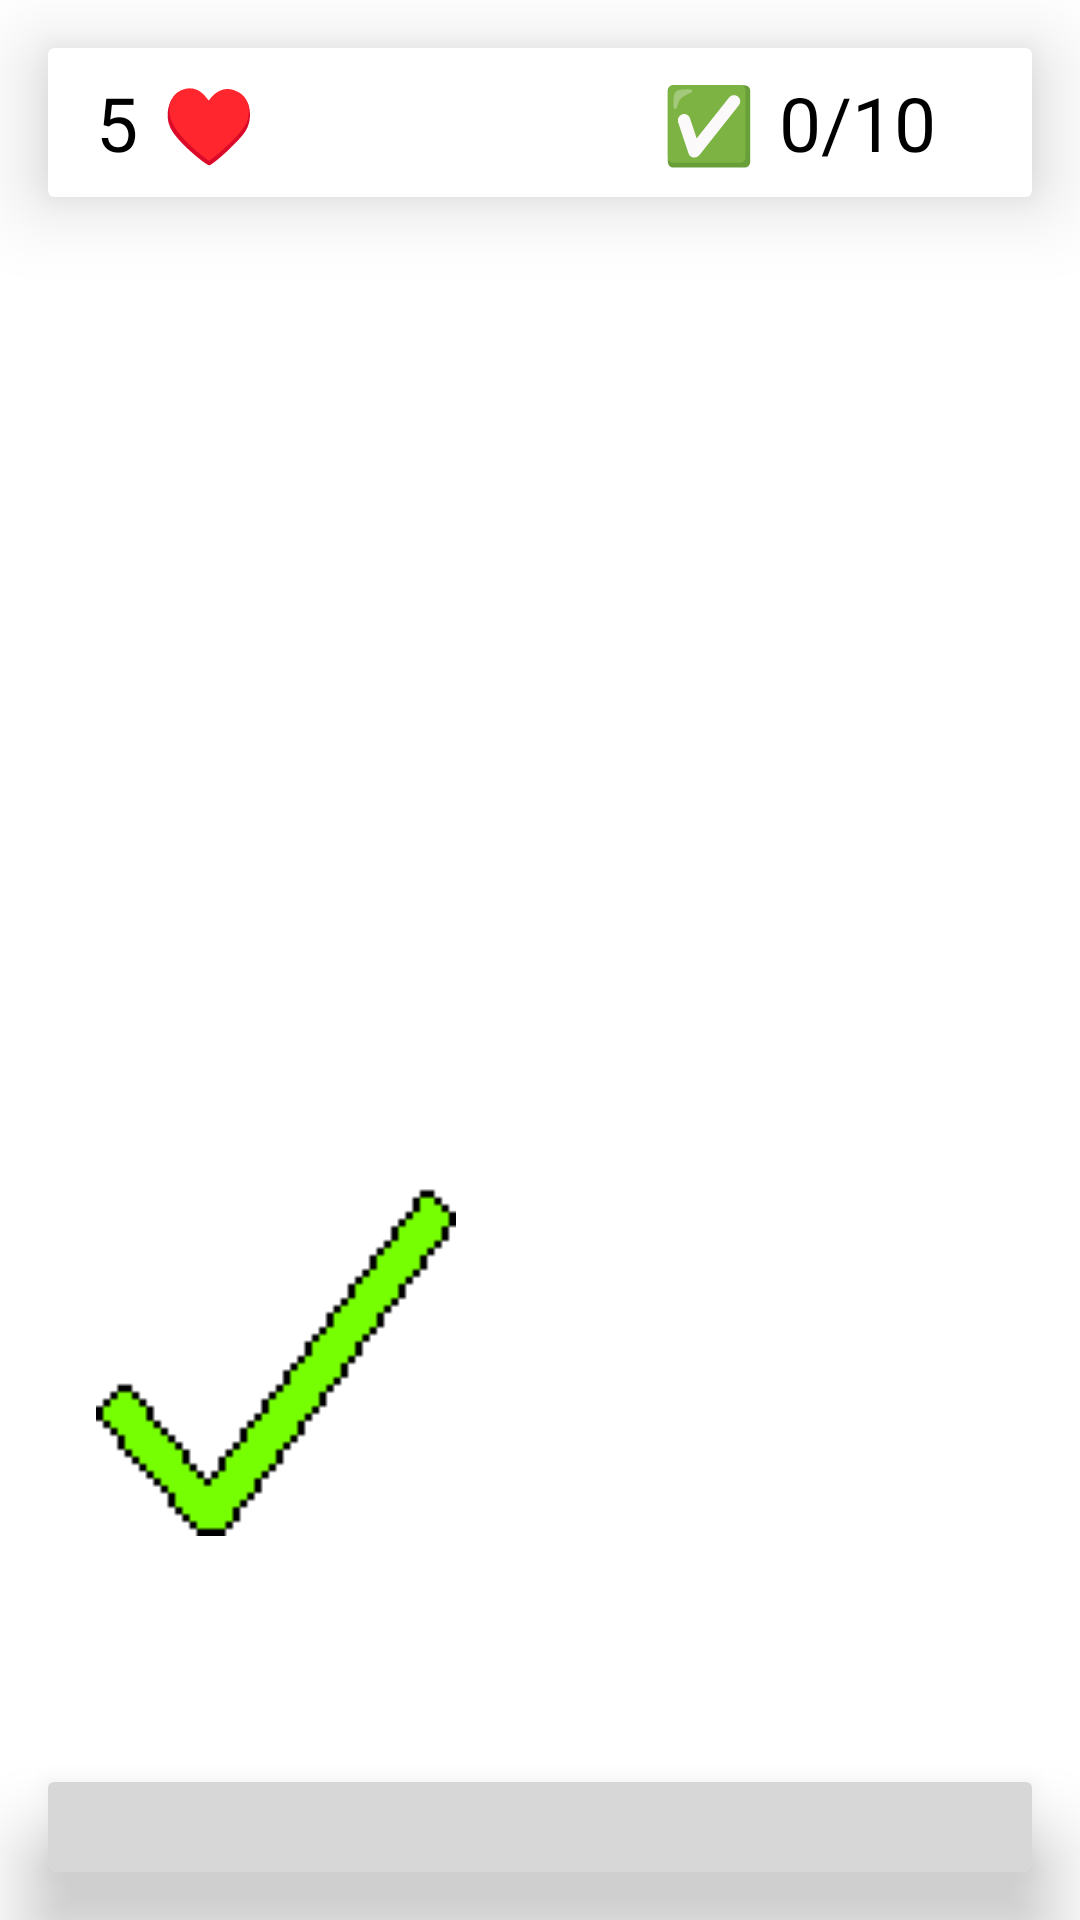

The Android layout XML behind this screen, and the referenced resources:
<!-- AndroidManifest.xml: application theme AppTheme -->
<!-- res/layout/layout_game_true_false.xml -->
<?xml version="1.0" encoding="utf-8"?>
<androidx.constraintlayout.widget.ConstraintLayout xmlns:android="http://schemas.android.com/apk/res/android"
    xmlns:app="http://schemas.android.com/apk/res-auto"
    xmlns:tools="http://schemas.android.com/tools"
    android:layout_width="match_parent"
    android:layout_height="match_parent">

    <androidx.cardview.widget.CardView
        android:layout_width="match_parent"
        android:layout_height="wrap_content"
        app:cardElevation="16dp"
        app:layout_constraintEnd_toEndOf="parent"
        app:layout_constraintStart_toStartOf="parent"
        app:layout_constraintBottom_toBottomOf="parent"
        android:layout_marginEnd="16dp"
        android:layout_marginStart="16dp"
        android:layout_marginBottom="16dp">

        <ProgressBar
            android:id="@+id/progress"
            style="?android:attr/progressBarStyleHorizontal"
            android:layout_width="match_parent"
            android:layout_height="30dp"
            android:layout_centerHorizontal="true"
            android:layout_centerVertical="true"
            android:progressTint="@color/default_color"
            android:scaleY="8" />
    </androidx.cardview.widget.CardView>

    <include layout="@layout/game_state_item"/>

    <ImageView
        android:id="@+id/true_button"
        android:layout_width="120dp"
        android:layout_height="120dp"
        android:gravity="center"
        android:backgroundTint="@color/green"
        android:contentDescription="@string/True"
        android:src="@drawable/check_mark"
        android:textColor="@color/white"
        app:layout_constraintBottom_toBottomOf="parent"
        app:layout_constraintStart_toStartOf="parent"
        android:layout_marginStart="32dp"
        android:layout_marginBottom="128dp"
        />

    <ImageView
        android:id="@+id/false_button"
        android:layout_width="120dp"
        android:layout_height="120dp"
        android:layout_marginEnd="32dp"
        android:layout_marginBottom="128dp"
        android:backgroundTint="#FF2B2B"
        android:gravity="center"
        android:contentDescription="@string/False"
        android:textColor="#FFFFFF"
        android:src="@drawable/cross"
        app:layout_constraintBottom_toBottomOf="parent"
        app:layout_constraintEnd_toEndOf="parent"/>


</androidx.constraintlayout.widget.ConstraintLayout>
<!-- res/layout/game_state_item.xml (included above) -->
<?xml version="1.0" encoding="utf-8"?>
<androidx.constraintlayout.widget.ConstraintLayout xmlns:android="http://schemas.android.com/apk/res/android"
    xmlns:app="http://schemas.android.com/apk/res-auto"
    xmlns:tools="http://schemas.android.com/tools"
    android:layout_width="match_parent"
    android:layout_height="wrap_content"
    tools:ignore="ExtraText">




    <androidx.cardview.widget.CardView
        android:layout_width="match_parent"
        android:layout_height="wrap_content"
        app:layout_constraintTop_toTopOf="parent"
        app:cardElevation="16dp"
        android:layout_marginStart="16dp"
        android:layout_marginEnd="16dp"
        android:layout_marginTop="16dp">

        <androidx.constraintlayout.widget.ConstraintLayout
            android:layout_width="match_parent"
            android:layout_height="match_parent">

        <TextView
            android:id="@+id/hearts_text"
            android:layout_width="wrap_content"
            android:layout_height="wrap_content"
            android:text="5"
            android:textSize="25sp"
            app:layout_constraintStart_toStartOf="parent"
            app:layout_constraintTop_toTopOf="parent"
            app:layout_constraintBottom_toBottomOf="parent"
            android:layout_marginTop="8dp"
            android:layout_marginBottom="8dp"
            android:layout_marginStart="16dp"
            />

        <TextView
            android:layout_width="wrap_content"
            android:layout_height="wrap_content"
            android:text="@string/red_heart"
            android:textSize="25sp"
            app:layout_constraintStart_toEndOf="@id/hearts_text"
            app:layout_constraintTop_toTopOf="parent"
            app:layout_constraintBottom_toBottomOf="parent"
            android:layout_marginTop="8dp"
            android:layout_marginBottom="8dp"
            android:layout_marginStart="8dp"
            />


    <TextView
        android:id="@+id/score_text"
        android:layout_width="wrap_content"
        android:layout_height="wrap_content"
        app:layout_constraintTop_toTopOf="parent"
        android:text="0/10"
        android:textSize="25sp"
        android:layout_marginEnd="32dp"
        app:layout_constraintEnd_toEndOf="parent"
        android:layout_marginTop="8dp"
        android:layout_marginBottom="8dp"
        android:layout_marginStart="8dp"/>

    <TextView
       android:layout_width="wrap_content"
        android:layout_height="wrap_content"
        android:text="✅"
        android:textSize="25sp"
        app:layout_constraintTop_toTopOf="parent"
        app:layout_constraintEnd_toStartOf="@id/score_text"
        android:layout_marginTop="8dp"
        android:layout_marginBottom="8dp"
        android:layout_marginEnd="8dp"
        tools:ignore="HardcodedText"
        />

        </androidx.constraintlayout.widget.ConstraintLayout>
    </androidx.cardview.widget.CardView>


    <TextView
        android:id="@+id/task_text"
        android:layout_width="wrap_content"
        android:layout_height="wrap_content"
        android:text=""
        android:textSize="40sp"
        app:layout_constraintTop_toTopOf="parent"
        app:layout_constraintStart_toStartOf="parent"
        app:layout_constraintEnd_toEndOf="parent"
        app:layout_constraintBottom_toBottomOf="parent"
        android:layout_marginTop="192dp"
        android:layout_marginBottom="16dp"
        />


</androidx.constraintlayout.widget.ConstraintLayout>
<!-- resources referenced by this layout -->
<resources>
  <color name="default_color">#FFC103</color>
  <color name="green">#00FF00</color>
  <color name="white">#FFFFFFFF</color>
  <!-- drawable check_mark: png bitmap (drawable, 887 bytes) -->
  <string name="False">False</string>
  <string name="True">True</string>
  <string name="red_heart" translatable="false">♥</string>
  
      //Stats
  <style name="AppTheme" parent="Theme.MaterialComponents.DayNight.DarkActionBar">
          <item name="colorPrimary">@color/default_color</item>
          <item name="colorPrimaryVariant">@color/black</item>
          <item name="colorOnPrimary">@color/black</item>
          
          <item name="colorSecondary">@color/black</item>
          <item name="colorSecondaryVariant">@color/black</item>
          <item name="colorOnSecondary">@color/black</item>
  
          <item name="android:statusBarColor">@color/white</item>
          <item name="android:textColor">@color/black</item>
          <item name="background">@color/white</item>
  
          <item name="windowNoTitle">true</item>
      </style>
  <color name="black">#000000</color>
</resources>
